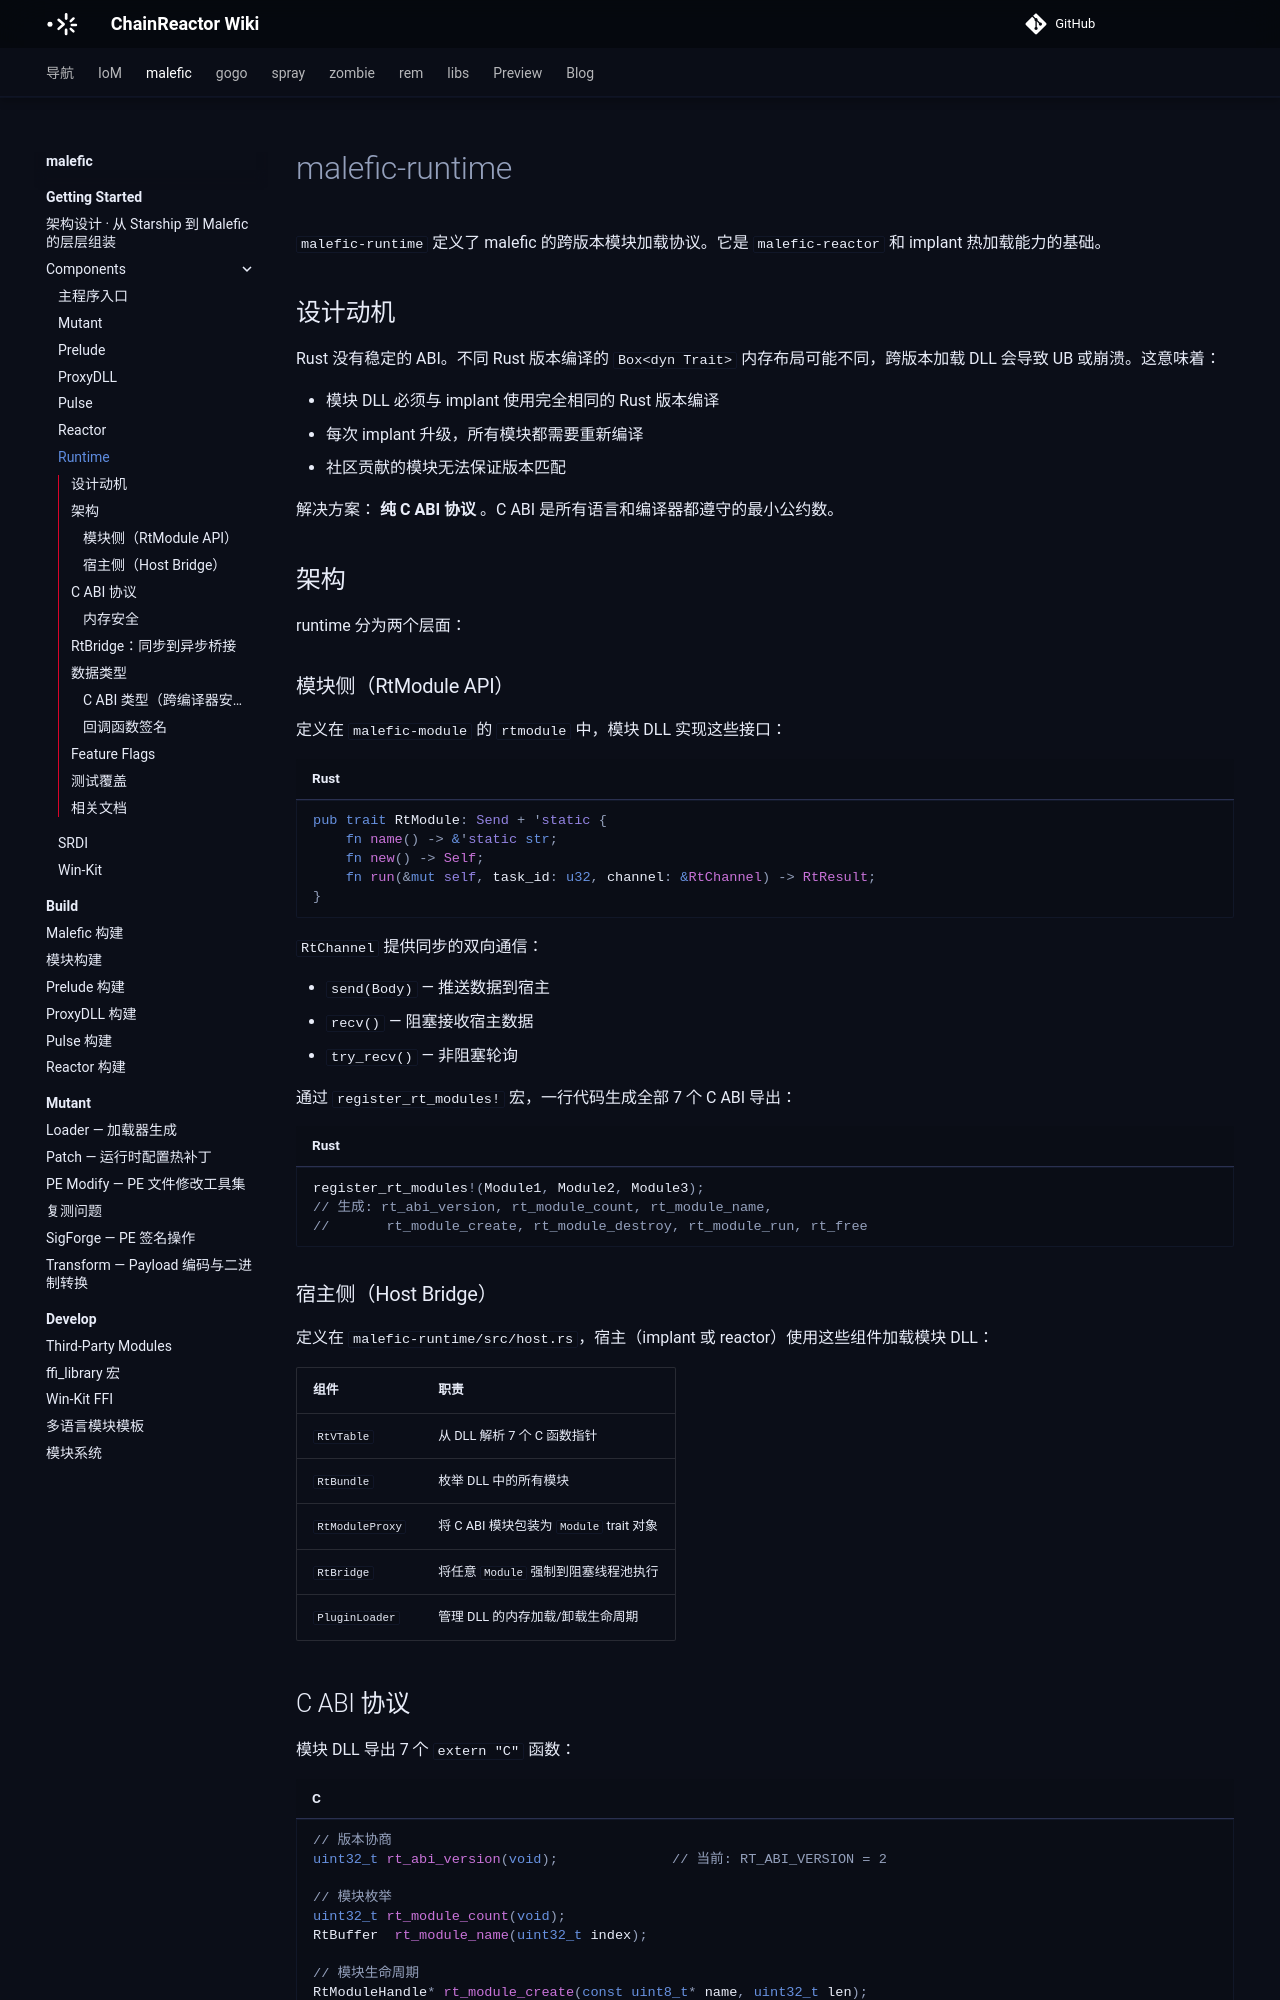

repository: chainreactors/wiki · page: malefic/getting-started/components/runtime/index.html · generator: mkdocs

---
title: Runtime
description: malefic-runtime 定义了 malefic 的跨版本模块加载协议。它是 malefic-reactor 和 implant 热加载能力的基础。
edition: community
generated: false
source: imp:getting-started/components/runtime.md
---

# malefic-runtime

`malefic-runtime` 定义了 malefic 的跨版本模块加载协议。它是 `malefic-reactor` 和 implant 热加载能力的基础。

## 设计动机

Rust 没有稳定的 ABI。不同 Rust 版本编译的 `Box<dyn Trait>` 内存布局可能不同，跨版本加载 DLL 会导致 UB 或崩溃。这意味着：

- 模块 DLL 必须与 implant 使用完全相同的 Rust 版本编译
- 每次 implant 升级，所有模块都需要重新编译
- 社区贡献的模块无法保证版本匹配

解决方案： **纯 C ABI 协议** 。C ABI 是所有语言和编译器都遵守的最小公约数。

## 架构

runtime 分为两个层面：

### 模块侧（RtModule API）

定义在 `malefic-module` 的 `rtmodule` 中，模块 DLL 实现这些接口：

```rust
pub trait RtModule: Send + 'static {
    fn name() -> &'static str;
    fn new() -> Self;
    fn run(&mut self, task_id: u32, channel: &RtChannel) -> RtResult;
}
```

`RtChannel` 提供同步的双向通信：

- `send(Body)` — 推送数据到宿主
- `recv()` — 阻塞接收宿主数据
- `try_recv()` — 非阻塞轮询

通过 `register_rt_modules!` 宏，一行代码生成全部 7 个 C ABI 导出：

```rust
register_rt_modules!(Module1, Module2, Module3);
// 生成: rt_abi_version, rt_module_count, rt_module_name,
//       rt_module_create, rt_module_destroy, rt_module_run, rt_free
```

### 宿主侧（Host Bridge）

定义在 `malefic-runtime/src/host.rs`，宿主（implant 或 reactor）使用这些组件加载模块 DLL：

| 组件 | 职责 |
|------|------|
| `RtVTable` | 从 DLL 解析 7 个 C 函数指针 |
| `RtBundle` | 枚举 DLL 中的所有模块 |
| `RtModuleProxy` | 将 C ABI 模块包装为 `Module` trait 对象 |
| `RtBridge` | 将任意 `Module` 强制到阻塞线程池执行 |
| `PluginLoader` | 管理 DLL 的内存加载/卸载生命周期 |
